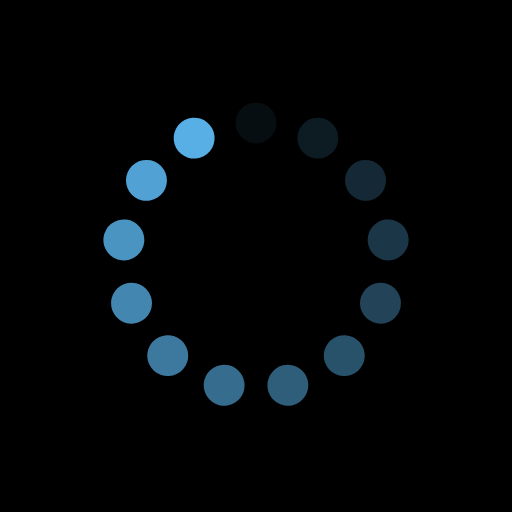
t = 0.00 s
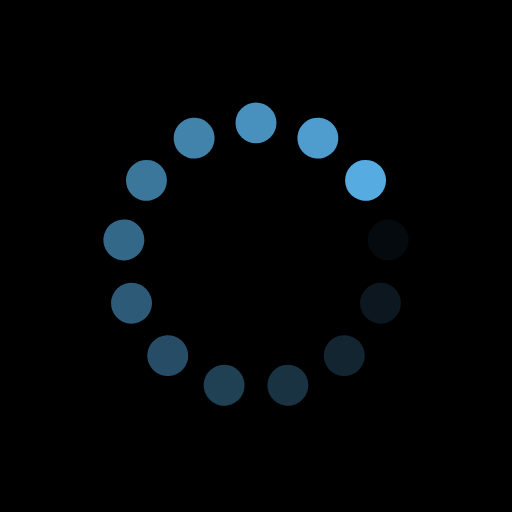
t = 0.25 s
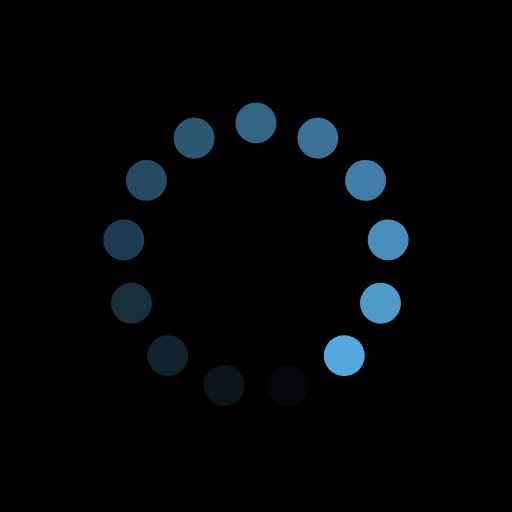
t = 0.50 s
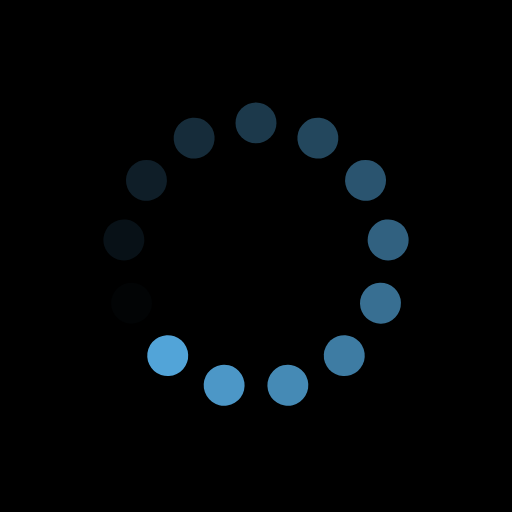
t = 0.75 s

The animated SVG that drew these frames (rendered in a browser with its animation timeline set to each time). Animation: 13 SMIL elements (animate=13); one cycle of 1.00 s, repeats indefinitely.

<?xml version="1.0" encoding="utf-8"?>
<svg xmlns="http://www.w3.org/2000/svg" xmlns:xlink="http://www.w3.org/1999/xlink" style="margin: auto; background: rgb(0, 0, 0); display: block; shape-rendering: auto;" width="217px" height="217px" viewBox="0 0 100 100" preserveAspectRatio="xMidYMid">
<g transform="rotate(0 50 50)">
  <rect x="46" y="20" rx="4" ry="4" width="8" height="8" fill="#58afe6">
    <animate attributeName="opacity" values="1;0" keyTimes="0;1" dur="1s" begin="-0.9230769230769231s" repeatCount="indefinite"></animate>
  </rect>
</g><g transform="rotate(27.692307692307693 50 50)">
  <rect x="46" y="20" rx="4" ry="4" width="8" height="8" fill="#58afe6">
    <animate attributeName="opacity" values="1;0" keyTimes="0;1" dur="1s" begin="-0.8461538461538461s" repeatCount="indefinite"></animate>
  </rect>
</g><g transform="rotate(55.38461538461539 50 50)">
  <rect x="46" y="20" rx="4" ry="4" width="8" height="8" fill="#58afe6">
    <animate attributeName="opacity" values="1;0" keyTimes="0;1" dur="1s" begin="-0.7692307692307693s" repeatCount="indefinite"></animate>
  </rect>
</g><g transform="rotate(83.07692307692308 50 50)">
  <rect x="46" y="20" rx="4" ry="4" width="8" height="8" fill="#58afe6">
    <animate attributeName="opacity" values="1;0" keyTimes="0;1" dur="1s" begin="-0.6923076923076923s" repeatCount="indefinite"></animate>
  </rect>
</g><g transform="rotate(110.76923076923077 50 50)">
  <rect x="46" y="20" rx="4" ry="4" width="8" height="8" fill="#58afe6">
    <animate attributeName="opacity" values="1;0" keyTimes="0;1" dur="1s" begin="-0.6153846153846154s" repeatCount="indefinite"></animate>
  </rect>
</g><g transform="rotate(138.46153846153845 50 50)">
  <rect x="46" y="20" rx="4" ry="4" width="8" height="8" fill="#58afe6">
    <animate attributeName="opacity" values="1;0" keyTimes="0;1" dur="1s" begin="-0.5384615384615384s" repeatCount="indefinite"></animate>
  </rect>
</g><g transform="rotate(166.15384615384616 50 50)">
  <rect x="46" y="20" rx="4" ry="4" width="8" height="8" fill="#58afe6">
    <animate attributeName="opacity" values="1;0" keyTimes="0;1" dur="1s" begin="-0.46153846153846156s" repeatCount="indefinite"></animate>
  </rect>
</g><g transform="rotate(193.84615384615384 50 50)">
  <rect x="46" y="20" rx="4" ry="4" width="8" height="8" fill="#58afe6">
    <animate attributeName="opacity" values="1;0" keyTimes="0;1" dur="1s" begin="-0.38461538461538464s" repeatCount="indefinite"></animate>
  </rect>
</g><g transform="rotate(221.53846153846155 50 50)">
  <rect x="46" y="20" rx="4" ry="4" width="8" height="8" fill="#58afe6">
    <animate attributeName="opacity" values="1;0" keyTimes="0;1" dur="1s" begin="-0.3076923076923077s" repeatCount="indefinite"></animate>
  </rect>
</g><g transform="rotate(249.23076923076923 50 50)">
  <rect x="46" y="20" rx="4" ry="4" width="8" height="8" fill="#58afe6">
    <animate attributeName="opacity" values="1;0" keyTimes="0;1" dur="1s" begin="-0.23076923076923078s" repeatCount="indefinite"></animate>
  </rect>
</g><g transform="rotate(276.9230769230769 50 50)">
  <rect x="46" y="20" rx="4" ry="4" width="8" height="8" fill="#58afe6">
    <animate attributeName="opacity" values="1;0" keyTimes="0;1" dur="1s" begin="-0.15384615384615385s" repeatCount="indefinite"></animate>
  </rect>
</g><g transform="rotate(304.61538461538464 50 50)">
  <rect x="46" y="20" rx="4" ry="4" width="8" height="8" fill="#58afe6">
    <animate attributeName="opacity" values="1;0" keyTimes="0;1" dur="1s" begin="-0.07692307692307693s" repeatCount="indefinite"></animate>
  </rect>
</g><g transform="rotate(332.3076923076923 50 50)">
  <rect x="46" y="20" rx="4" ry="4" width="8" height="8" fill="#58afe6">
    <animate attributeName="opacity" values="1;0" keyTimes="0;1" dur="1s" begin="0s" repeatCount="indefinite"></animate>
  </rect>
</g>
<!-- [ldio] generated by https://loading.io/ --></svg>
